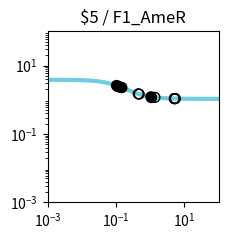

Reproduce this figure in Python. (Note: this script raises an exception after producing the figure.)
import matplotlib.pyplot as plt
import matplotlib.ticker as ticker
import numpy as np

fig, ax = plt.subplots(figsize=(2.5,2.5))

plt.xlim(1.000000e-03, 1.000000e+02)
plt.ylim(1.000000e-03, 1.000000e+02)

x = np.array([1.000000e-03,1.122018e-03,1.258925e-03,1.412538e-03,1.584893e-03,1.778279e-03,1.995262e-03,2.238721e-03,2.511886e-03,2.818383e-03,3.162278e-03,3.548134e-03,3.981072e-03,4.466836e-03,5.011872e-03,5.623413e-03,6.309573e-03,7.079458e-03,7.943282e-03,8.912509e-03,1.000000e-02,1.122018e-02,1.258925e-02,1.412538e-02,1.584893e-02,1.778279e-02,1.995262e-02,2.238721e-02,2.511886e-02,2.818383e-02,3.162278e-02,3.548134e-02,3.981072e-02,4.466836e-02,5.011872e-02,5.623413e-02,6.309573e-02,7.079458e-02,7.943282e-02,8.912509e-02,1.000000e-01,1.122018e-01,1.258925e-01,1.412538e-01,1.584893e-01,1.778279e-01,1.995262e-01,2.238721e-01,2.511886e-01,2.818383e-01,3.162278e-01,3.548134e-01,3.981072e-01,4.466836e-01,5.011872e-01,5.623413e-01,6.309573e-01,7.079458e-01,7.943282e-01,8.912509e-01,1.000000e+00,1.122018e+00,1.258925e+00,1.412538e+00,1.584893e+00,1.778279e+00,1.995262e+00,2.238721e+00,2.511886e+00,2.818383e+00,3.162278e+00,3.548134e+00,3.981072e+00,4.466836e+00,5.011872e+00,5.623413e+00,6.309573e+00,7.079458e+00,7.943282e+00,8.912509e+00,1.000000e+01,1.122018e+01,1.258925e+01,1.412538e+01,1.584893e+01,1.778279e+01,1.995262e+01,2.238721e+01,2.511886e+01,2.818383e+01,3.162278e+01,3.548134e+01,3.981072e+01,4.466836e+01,5.011872e+01,5.623413e+01,6.309573e+01,7.079458e+01,7.943282e+01,8.912509e+01,1.000000e+02,])
y = np.array([3.829780e+00,3.828935e+00,3.827954e+00,3.826814e+00,3.825490e+00,3.823953e+00,3.822169e+00,3.820098e+00,3.817695e+00,3.814908e+00,3.811676e+00,3.807928e+00,3.803585e+00,3.798555e+00,3.792732e+00,3.785995e+00,3.778207e+00,3.769210e+00,3.758829e+00,3.746863e+00,3.733088e+00,3.717254e+00,3.699085e+00,3.678278e+00,3.654504e+00,3.627409e+00,3.596620e+00,3.561751e+00,3.522410e+00,3.478213e+00,3.428798e+00,3.373844e+00,3.313093e+00,3.246375e+00,3.173632e+00,3.094942e+00,3.010541e+00,2.920839e+00,2.826423e+00,2.728057e+00,2.626661e+00,2.523279e+00,2.419047e+00,2.315136e+00,2.212701e+00,2.112836e+00,2.016521e+00,1.924593e+00,1.837722e+00,1.756398e+00,1.680933e+00,1.611477e+00,1.548030e+00,1.490469e+00,1.438573e+00,1.392048e+00,1.350547e+00,1.313695e+00,1.281101e+00,1.252374e+00,1.227136e+00,1.205023e+00,1.185695e+00,1.168836e+00,1.154158e+00,1.141399e+00,1.130324e+00,1.120721e+00,1.112405e+00,1.105208e+00,1.098986e+00,1.093609e+00,1.088966e+00,1.084959e+00,1.081502e+00,1.078520e+00,1.075949e+00,1.073734e+00,1.071825e+00,1.070180e+00,1.068763e+00,1.067543e+00,1.066493e+00,1.065588e+00,1.064809e+00,1.064139e+00,1.063562e+00,1.063065e+00,1.062638e+00,1.062270e+00,1.061953e+00,1.061681e+00,1.061446e+00,1.061244e+00,1.061071e+00,1.060921e+00,1.060793e+00,1.060682e+00,1.060587e+00,1.060505e+00,1.060434e+00,])
c = "#6fcde1"

hi_x = np.array([1.026049e+00,1.033503e+00,1.006101e-01,1.287118e-01,1.080634e-01,1.361651e-01,])
hi_y = np.array([1.221938e+00,1.220503e+00,2.621239e+00,2.398997e+00,2.557176e+00,2.348145e+00,])
lo_x = np.array([1.045570e+00,5.121314e+00,5.101793e+00,1.373976e+00,5.449720e+00,5.109246e+00,1.201306e-01,1.482323e-01,4.485367e-01,4.766384e-01,])
lo_y = np.array([1.218226e+00,1.080908e+00,1.081012e+00,1.172680e+00,1.079289e+00,1.080972e+00,2.461490e+00,2.271986e+00,1.488506e+00,1.460532e+00,])

plt.loglog(x,y,lw=3,color=c)
plt.scatter(hi_x,hi_y,marker='o',s=50,color='black',zorder=10)
plt.scatter(lo_x,lo_y,marker='o',s=50,edgecolors='black',color='none',zorder=10)

plt.title("$5 / F1_AmeR")

ax.xaxis.set_major_locator(ticker.LogLocator(numticks=3))
ax.yaxis.set_major_locator(ticker.LogLocator(numticks=3))

ax.set_aspect('equal')
plt.tight_layout()

plt.savefig("/home/<user>/output/response_plot_$5_F1_AmeR.png", bbox_inches='tight')
